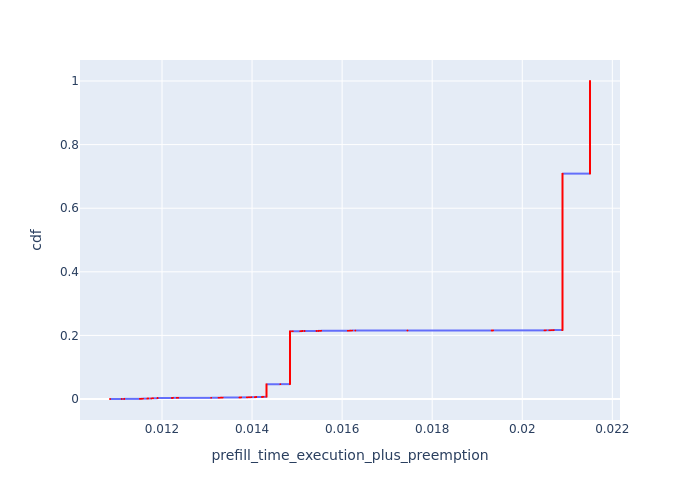

Source data for this figure (header and first rows):
, Request Id, prefill_time_execution_plus_preemption, cdf
0, 0, 0.01085, 8.581481163648846e-05
1, 1, 0.01111, 0.0001716
2, 2, 0.01116, 0.0002574
3, 3, 0.01116, 0.0003433
597, 4, 0.01116, 0.0004291
4, 5, 0.01151, 0.0005149
5, 6, 0.01153, 0.0006007
6, 7, 0.01154, 0.0006865
7, 8, 0.01154, 0.0007723
8, 9, 0.01154, 0.0008581
9, 10, 0.01154, 0.000944
10, 11, 0.01155, 0.00103
11, 12, 0.01158, 0.001116
22, 23, 0.01168, 0.001201
20, 21, 0.01168, 0.001287
24, 26, 0.01168, 0.001373
23, 24, 0.01168, 0.001459
21, 22, 0.01168, 0.001545
598, 25, 0.01168, 0.00163
25, 27, 0.01168, 0.001716
12, 13, 0.0117, 0.001802
13, 14, 0.01176, 0.001888
14, 15, 0.01177, 0.001974
15, 16, 0.01177, 0.00206
16, 17, 0.01177, 0.002145
17, 18, 0.01177, 0.002231
26, 28, 0.01178, 0.002317
18, 19, 0.01179, 0.002403
19, 20, 0.0118, 0.002489
29, 31, 0.0119, 0.002574
599, 35, 0.0119, 0.00266
32, 34, 0.0119, 0.002746
31, 33, 0.0119, 0.002832
30, 32, 0.0119, 0.002918
28, 30, 0.0119, 0.003004
27, 29, 0.0119, 0.003089
33, 36, 0.0119, 0.003175
35, 38, 0.01222, 0.003261
34, 37, 0.01222, 0.003347
36, 39, 0.01223, 0.003433
37, 40, 0.01224, 0.003518
38, 41, 0.01233, 0.003604
39, 42, 0.01235, 0.00369
40, 43, 0.01236, 0.003776
41, 44, 0.01309, 0.003862
43, 47, 0.01326, 0.003947
42, 46, 0.01326, 0.004033
44, 48, 0.01329, 0.004119
600, 45, 0.0133, 0.004205
45, 49, 0.01331, 0.004291
46, 50, 0.01332, 0.004377
47, 51, 0.01333, 0.004462
48, 52, 0.01335, 0.004548
49, 53, 0.01372, 0.004634
50, 54, 0.01372, 0.00472
51, 55, 0.01372, 0.004806
52, 56, 0.01373, 0.004891
53, 57, 0.01375, 0.004977
54, 58, 0.01376, 0.005063
55, 59, 0.01376, 0.005149
... 11,593 more rows
